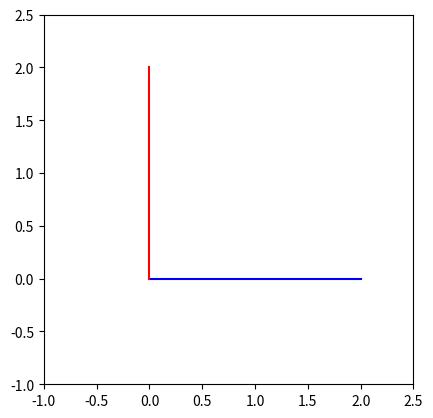

Generate this figure with matplotlib: (Note: this script raises an exception after producing the figure.)
import matplotlib.pyplot as plt
from matplotlib.patches import Ellipse, Rectangle, Polygon, Circle, Wedge, RegularPolygon
import numpy as np

# Helper: save and close
def save_and_close(fig, filename):
    fig.savefig(f"shapes/{filename}.png")
    plt.close(fig)

# ----------------- BASIC LINES & ANGLES -----------------
def draw_angle():
    fig, ax = plt.subplots()
    ax.plot([0, 2], [0, 0], 'b')
    ax.plot([0, 0], [0, 2], 'r')
    ax.set_xlim(-1, 2.5)
    ax.set_ylim(-1, 2.5)
    ax.set_aspect("equal")
    save_and_close(fig, "angle")

# ----------------- TRIANGLES -----------------
def draw_triangle():
    fig, ax = plt.subplots()
    tri = Polygon([[0,0],[2,0],[1,2]], closed=True, color="green")
    ax.add_patch(tri)
    ax.set_xlim(-1,3)
    ax.set_ylim(-1,3)
    ax.set_aspect("equal")
    save_and_close(fig, "triangle")

def draw_equilateral_triangle():
    fig, ax = plt.subplots()
    eq = RegularPolygon((0,0), numVertices=3, radius=1.5, orientation=np.pi/6, color="cyan")
    ax.add_patch(eq)
    ax.set_xlim(-2,2)
    ax.set_ylim(-2,2)
    ax.set_aspect("equal")
    save_and_close(fig, "equilateral_triangle")

def draw_isosceles_triangle():
    fig, ax = plt.subplots()
    tri = Polygon([[0,0],[2,0],[1,2]], closed=True, color="orange")
    ax.add_patch(tri)
    ax.set_xlim(-1,3)
    ax.set_ylim(-1,3)
    ax.set_aspect("equal")
    save_and_close(fig, "isosceles_triangle")

def draw_scalene_triangle():
    fig, ax = plt.subplots()
    tri = Polygon([[0,0],[3,0],[2,2]], closed=True, color="purple")
    ax.add_patch(tri)
    ax.set_xlim(-1,4)
    ax.set_ylim(-1,3)
    ax.set_aspect("equal")
    save_and_close(fig, "scalene_triangle")

def draw_right_triangle():
    fig, ax = plt.subplots()
    tri = Polygon([[0,0],[2,0],[0,2]], closed=True, color="red")
    ax.add_patch(tri)
    ax.set_xlim(-1,3)
    ax.set_ylim(-1,3)
    ax.set_aspect("equal")
    save_and_close(fig, "right_triangle")

# ----------------- QUADRILATERALS -----------------
def draw_square():
    fig, ax = plt.subplots()
    sq = Rectangle((-1,-1), 2, 2, color="red")
    ax.add_patch(sq)
    ax.set_xlim(-2,2)
    ax.set_ylim(-2,2)
    ax.set_aspect("equal")
    save_and_close(fig, "square")

def draw_rectangle():
    fig, ax = plt.subplots()
    rect = Rectangle((-2,-1), 4, 2, color="purple")
    ax.add_patch(rect)
    ax.set_xlim(-3,3)
    ax.set_ylim(-2,2)
    ax.set_aspect("equal")
    save_and_close(fig, "rectangle")

def draw_rhombus():
    fig, ax = plt.subplots()
    rhom = Polygon([[0,0],[2,1],[4,0],[2,-1]], closed=True, color="cyan")
    ax.add_patch(rhom)
    ax.set_xlim(-1,5)
    ax.set_ylim(-2,2)
    ax.set_aspect("equal")
    save_and_close(fig, "rhombus")

def draw_parallelogram():
    fig, ax = plt.subplots()
    para = Polygon([[0,0],[3,0],[4,2],[1,2]], closed=True, color="blue")
    ax.add_patch(para)
    ax.set_xlim(-1,5)
    ax.set_ylim(-1,3)
    ax.set_aspect("equal")
    save_and_close(fig, "parallelogram")

def draw_trapezium():
    fig, ax = plt.subplots()
    trap = Polygon([[0,0],[4,0],[3,2],[1,2]], closed=True, color="green")
    ax.add_patch(trap)
    ax.set_xlim(-1,5)
    ax.set_ylim(-1,3)
    ax.set_aspect("equal")
    save_and_close(fig, "trapezium")

def draw_kite():
    fig, ax = plt.subplots()
    kite = Polygon([[0,0],[2,2],[4,0],[2,-3]], closed=True, color="orange")
    ax.add_patch(kite)
    ax.set_xlim(-2,6)
    ax.set_ylim(-4,3)
    ax.set_aspect("equal")
    save_and_close(fig, "kite")

# ----------------- POLYGONS -----------------
def draw_regular_polygon(n, name):
    fig, ax = plt.subplots()
    poly = RegularPolygon((0,0), numVertices=n, radius=2, color="pink")
    ax.add_patch(poly)
    ax.set_xlim(-3,3)
    ax.set_ylim(-3,3)
    ax.set_aspect("equal")
    save_and_close(fig, f"{name}")

# ----------------- CIRCLES & CURVES -----------------
def draw_circle():
    fig, ax = plt.subplots()
    circ = Circle((0,0), 1.5, color="blue")
    ax.add_patch(circ)
    ax.set_xlim(-2,2)
    ax.set_ylim(-2,2)
    ax.set_aspect("equal")
    save_and_close(fig, "circle")

def draw_semicircle():
    fig, ax = plt.subplots()
    semi = Wedge((0,0), 1.5, 0, 180, color="orange")
    ax.add_patch(semi)
    ax.set_xlim(-2,2)
    ax.set_ylim(-2,2)
    ax.set_aspect("equal")
    save_and_close(fig, "semicircle")

def draw_quadrant():
    fig, ax = plt.subplots()
    quad = Wedge((0,0), 1.5, 0, 90, color="pink")
    ax.add_patch(quad)
    ax.set_xlim(-2,2)
    ax.set_ylim(-2,2)
    ax.set_aspect("equal")
    save_and_close(fig, "quadrant")

def draw_ellipse():
    fig, ax = plt.subplots()
    ellipse = Ellipse((0,0), 3, 1.5, color="yellow")
    ax.add_patch(ellipse)
    ax.set_xlim(-2,2)
    ax.set_ylim(-2,2)
    ax.set_aspect("equal")
    save_and_close(fig, "ellipse")

def draw_sector():
    fig, ax = plt.subplots()
    sec = Wedge((0,0), 1.5, 30, 120, color="green")
    ax.add_patch(sec)
    ax.set_xlim(-2,2)
    ax.set_ylim(-2,2)
    ax.set_aspect("equal")
    save_and_close(fig, "sector")

def draw_annulus():
    fig, ax = plt.subplots()
    ring = Wedge((0,0), 1.5, 0, 360, width=0.5, color="gray")
    ax.add_patch(ring)
    ax.set_xlim(-2,2)
    ax.set_ylim(-2,2)
    ax.set_aspect("equal")
    save_and_close(fig, "annulus")

# ----------------- 3D SHAPES (2D Sketches) -----------------
def draw_cube():
    fig, ax = plt.subplots()
    sq1 = Rectangle((0,0), 2, 2, fill=None, edgecolor="blue")
    sq2 = Rectangle((0.5,0.5), 2, 2, fill=None, edgecolor="red")
    ax.add_patch(sq1)
    ax.add_patch(sq2)
    ax.plot([0,0.5],[0,0.5],'k')
    ax.plot([2,2.5],[0,0.5],'k')
    ax.plot([0,0.5],[2,2.5],'k')
    ax.plot([2,2.5],[2,2.5],'k')
    ax.set_xlim(-1,4)
    ax.set_ylim(-1,4)
    ax.set_aspect("equal")
    save_and_close(fig, "cube")

def draw_cylinder():
    fig, ax = plt.subplots()
    top = Ellipse((0,2), 2, 0.5, fill=False)
    bottom = Ellipse((0,0), 2, 0.5, fill=False)
    ax.add_patch(top)
    ax.add_patch(bottom)
    ax.plot([-1, -1], [0,2], 'k')
    ax.plot([1, 1], [0,2], 'k')
    ax.set_xlim(-2,2)
    ax.set_ylim(-1,3)
    ax.set_aspect("equal")
    save_and_close(fig, "cylinder")

def draw_cone():
    fig, ax = plt.subplots()
    base = Ellipse((0,0), 2, 0.5, fill=False)
    ax.add_patch(base)
    ax.plot([0,-1],[2,0],'k')
    ax.plot([0,1],[2,0],'k')
    ax.set_xlim(-2,2)
    ax.set_ylim(-1,3)
    ax.set_aspect("equal")
    save_and_close(fig, "cone")

# ----------------- MAIN RUNNER -----------------
if __name__ == "__main__":
    draw_angle()
    draw_triangle()
    draw_equilateral_triangle()
    draw_isosceles_triangle()
    draw_scalene_triangle()
    draw_right_triangle()
    draw_square()
    draw_rectangle()
    draw_rhombus()
    draw_parallelogram()
    draw_trapezium()
    draw_kite()

    # Polygons
    for n, name in [(5,"pentagon"),(6,"hexagon"),(7,"heptagon"),(8,"octagon"),(9,"nonagon"),
                    (10,"decagon"),(12,"dodecagon")]:
        draw_regular_polygon(n, name)

    # Circles etc
    draw_circle()
    draw_semicircle()
    draw_quadrant()
    draw_ellipse()
    draw_sector()
    draw_annulus()

    # Solids
    draw_cube()
    draw_cylinder()
    draw_cone()

    print("✅ All shapes generated into 'shapes/' folder.")
